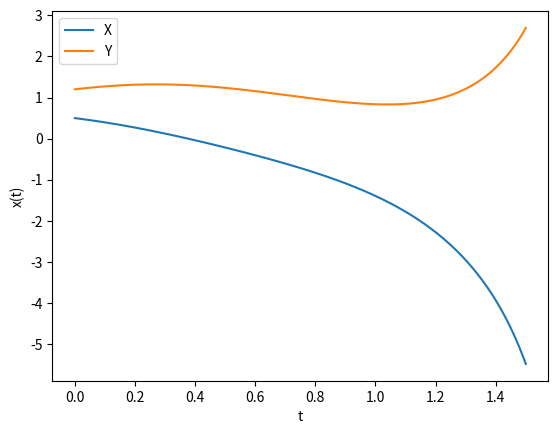

Source code (Python):
import numpy as np
import math

def f(t,x):
    X, Y = x # split the array
    return [X-Y*Y+X*t, X*X+X*Y-t]


def FwdEuler(t_stop,dt,x0,fun):
    """ General Forward Euler integrator, storing the time step and
    the results arrays, t and x.  The integtor will call the function,
    fun, and run at a time step of delta_t until t=t_stop.
    """

    # ensure fun returns an array
    fun_ = lambda t,x: np.asarray(fun(t,x))

    # how many points
    N_t = int((float(t_stop)//dt))
    N_eq = x0.shape[0]
    # initialise storage for array for the results
    x=np.zeros((N_t,N_eq))
    t=np.linspace(0.0,t_stop,N_t)

    x[0]=x0 # initial conditions

    # iterations count
    for i in range(N_t-1):
        x[i+1]=x[i]+dt*fun_(t[i],x[i]) #forward Euler
    return t,x



#Set the initial conditions
x0=np.array([0.5,1.2])

#Call the integrator
t,x=FwdEuler(1.5,0.01,x0,f)


import matplotlib.pyplot as plt

# plot one line for each variable
for n in range(x0.shape[0]):
    plt.plot(t, x[:,n])
    
plt.legend(('X','Y'), loc='upper left')
plt.xlabel('t'); plt.ylabel('x(t)')
plt.xlabel('t')


